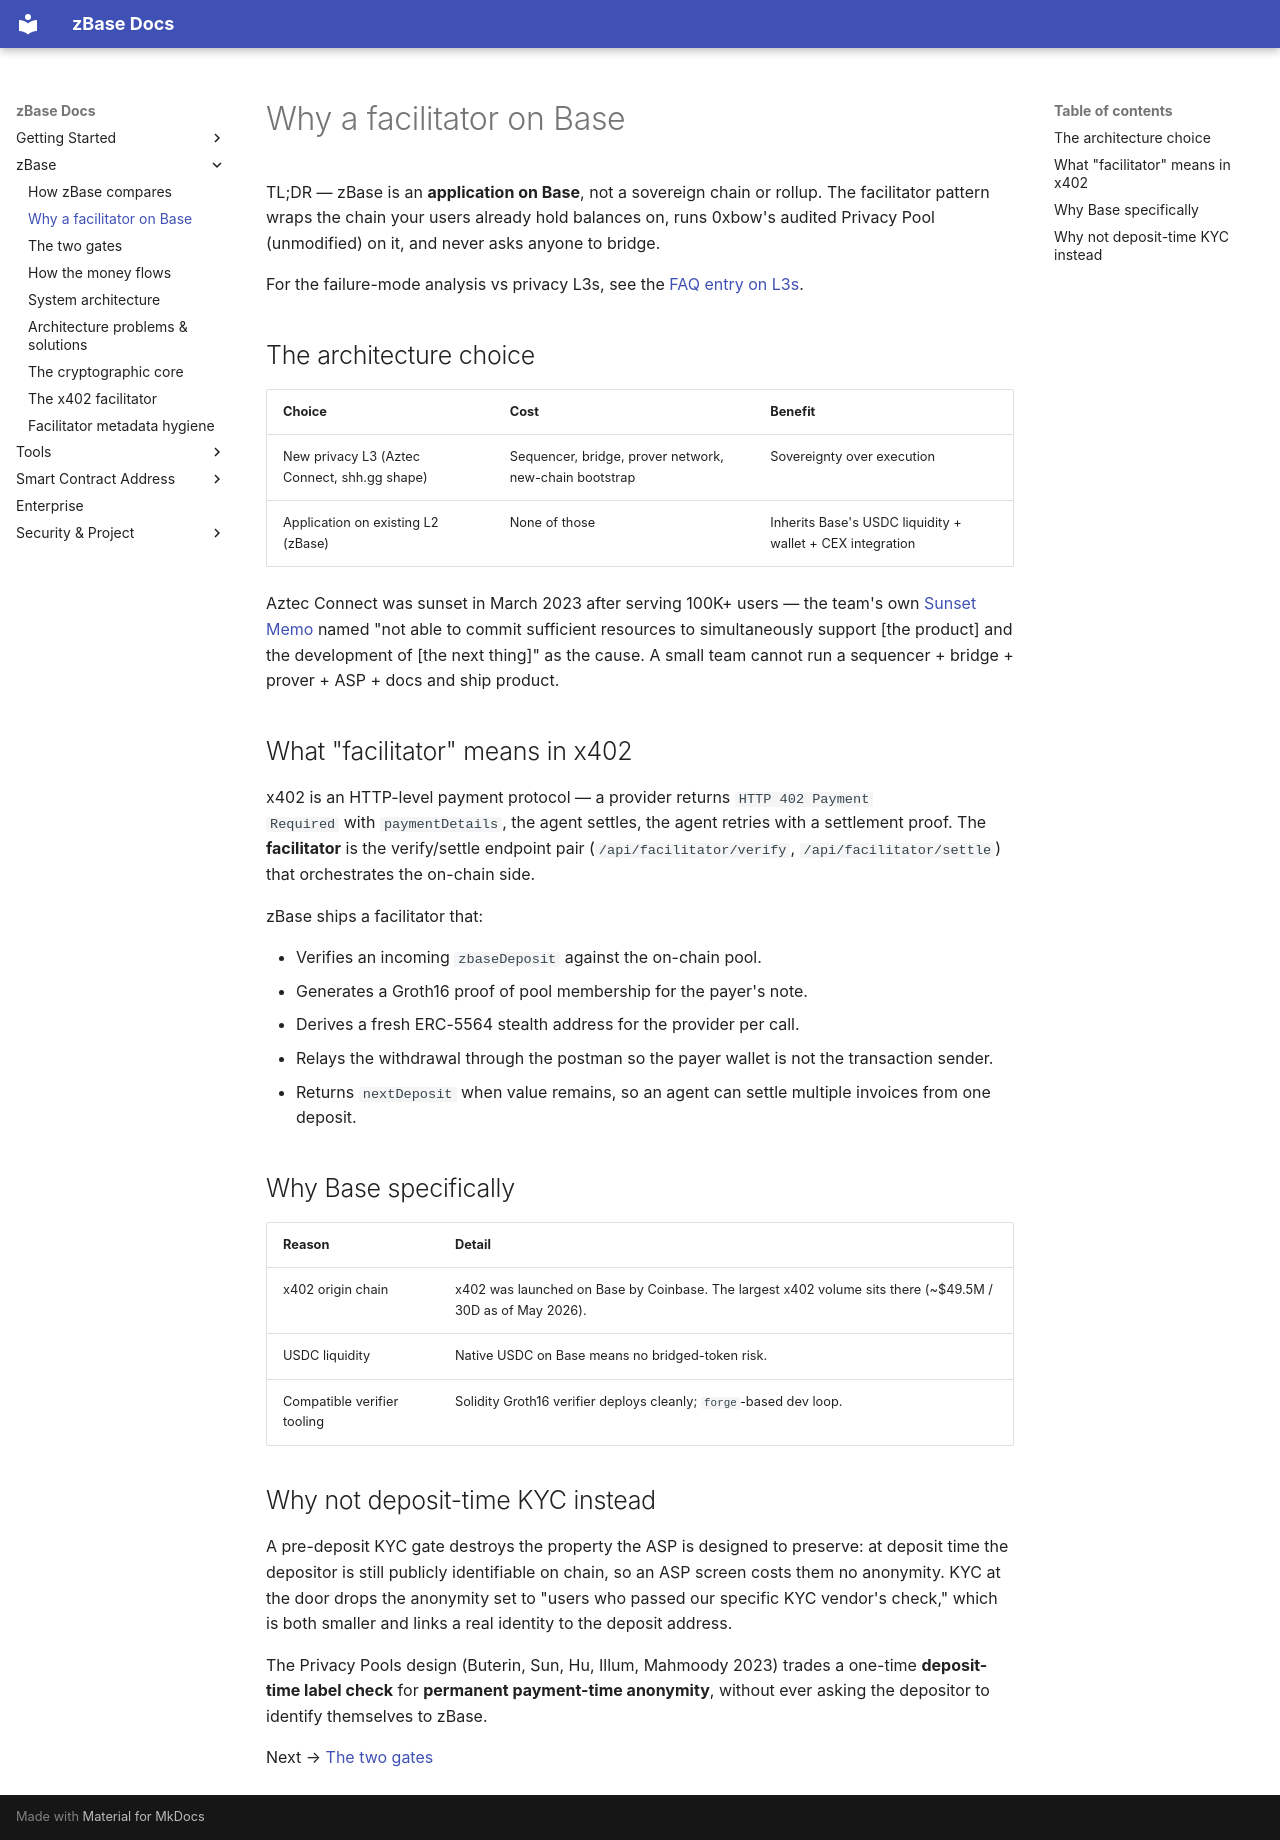

repository: goheesheng/zbase-eth · page: why-base-facilitator/index.html · generator: mkdocs

# Why a facilitator on Base

TL;DR — zBase is an **application on Base**, not a sovereign chain or
rollup. The facilitator pattern wraps the chain your users already hold balances on,
runs 0xbow's audited Privacy Pool (unmodified) on it, and never asks anyone to bridge.

For the failure-mode analysis vs privacy L3s, see the [FAQ entry on L3s](faq.md).

## The architecture choice

| Choice | Cost | Benefit |
|---|---|---|
| New privacy L3 (Aztec Connect, shh.gg shape) | Sequencer, bridge, prover network, new-chain bootstrap | Sovereignty over execution |
| Application on existing L2 (zBase) | None of those | Inherits Base's USDC liquidity + wallet + CEX integration |

Aztec Connect was sunset in March 2023 after serving 100K+ users — the team's own
[Sunset Memo](https://medium.com/aztec-protocol/sunsetting-aztec-connect-a786edce5cae)
named "not able to commit sufficient resources to simultaneously support [the
product] and the development of [the next thing]" as the cause. A small team
cannot run a sequencer + bridge + prover + ASP + docs and ship product.

## What "facilitator" means in x402

x402 is an HTTP-level payment protocol — a provider returns `HTTP 402 Payment
Required` with `paymentDetails`, the agent settles, the agent retries with a
settlement proof. The **facilitator** is the verify/settle endpoint pair
(`/api/facilitator/verify`, `/api/facilitator/settle`) that orchestrates the
on-chain side.

zBase ships a facilitator that:

- Verifies an incoming `zbaseDeposit` against the on-chain pool.
- Generates a Groth16 proof of pool membership for the payer's note.
- Derives a fresh ERC-5564 stealth address for the provider per call.
- Relays the withdrawal through the postman so the payer wallet is not the
  transaction sender.
- Returns `nextDeposit` when value remains, so an agent can settle multiple
  invoices from one deposit.

## Why Base specifically

| Reason | Detail |
|---|---|
| x402 origin chain | x402 was launched on Base by Coinbase. The largest x402 volume sits there (~$49.5M / 30D as of May 2026). |
| USDC liquidity | Native USDC on Base means no bridged-token risk. |
| Compatible verifier tooling | Solidity Groth16 verifier deploys cleanly; `forge`-based dev loop. |

## Why not deposit-time KYC instead

A pre-deposit KYC gate destroys the property the ASP is
designed to preserve: at deposit time the depositor is still publicly identifiable
on chain, so an ASP screen costs them no anonymity. KYC at the door drops the
anonymity set to "users who passed our specific KYC vendor's check," which is
both smaller and links a real identity to the deposit address.

The Privacy Pools design (Buterin, Sun, Hu, Illum, Mahmoody 2023) trades a
one-time **deposit-time label check** for **permanent payment-time anonymity**,
without ever asking the depositor to identify themselves to zBase.

Next → [The two gates](two-gates.md)
